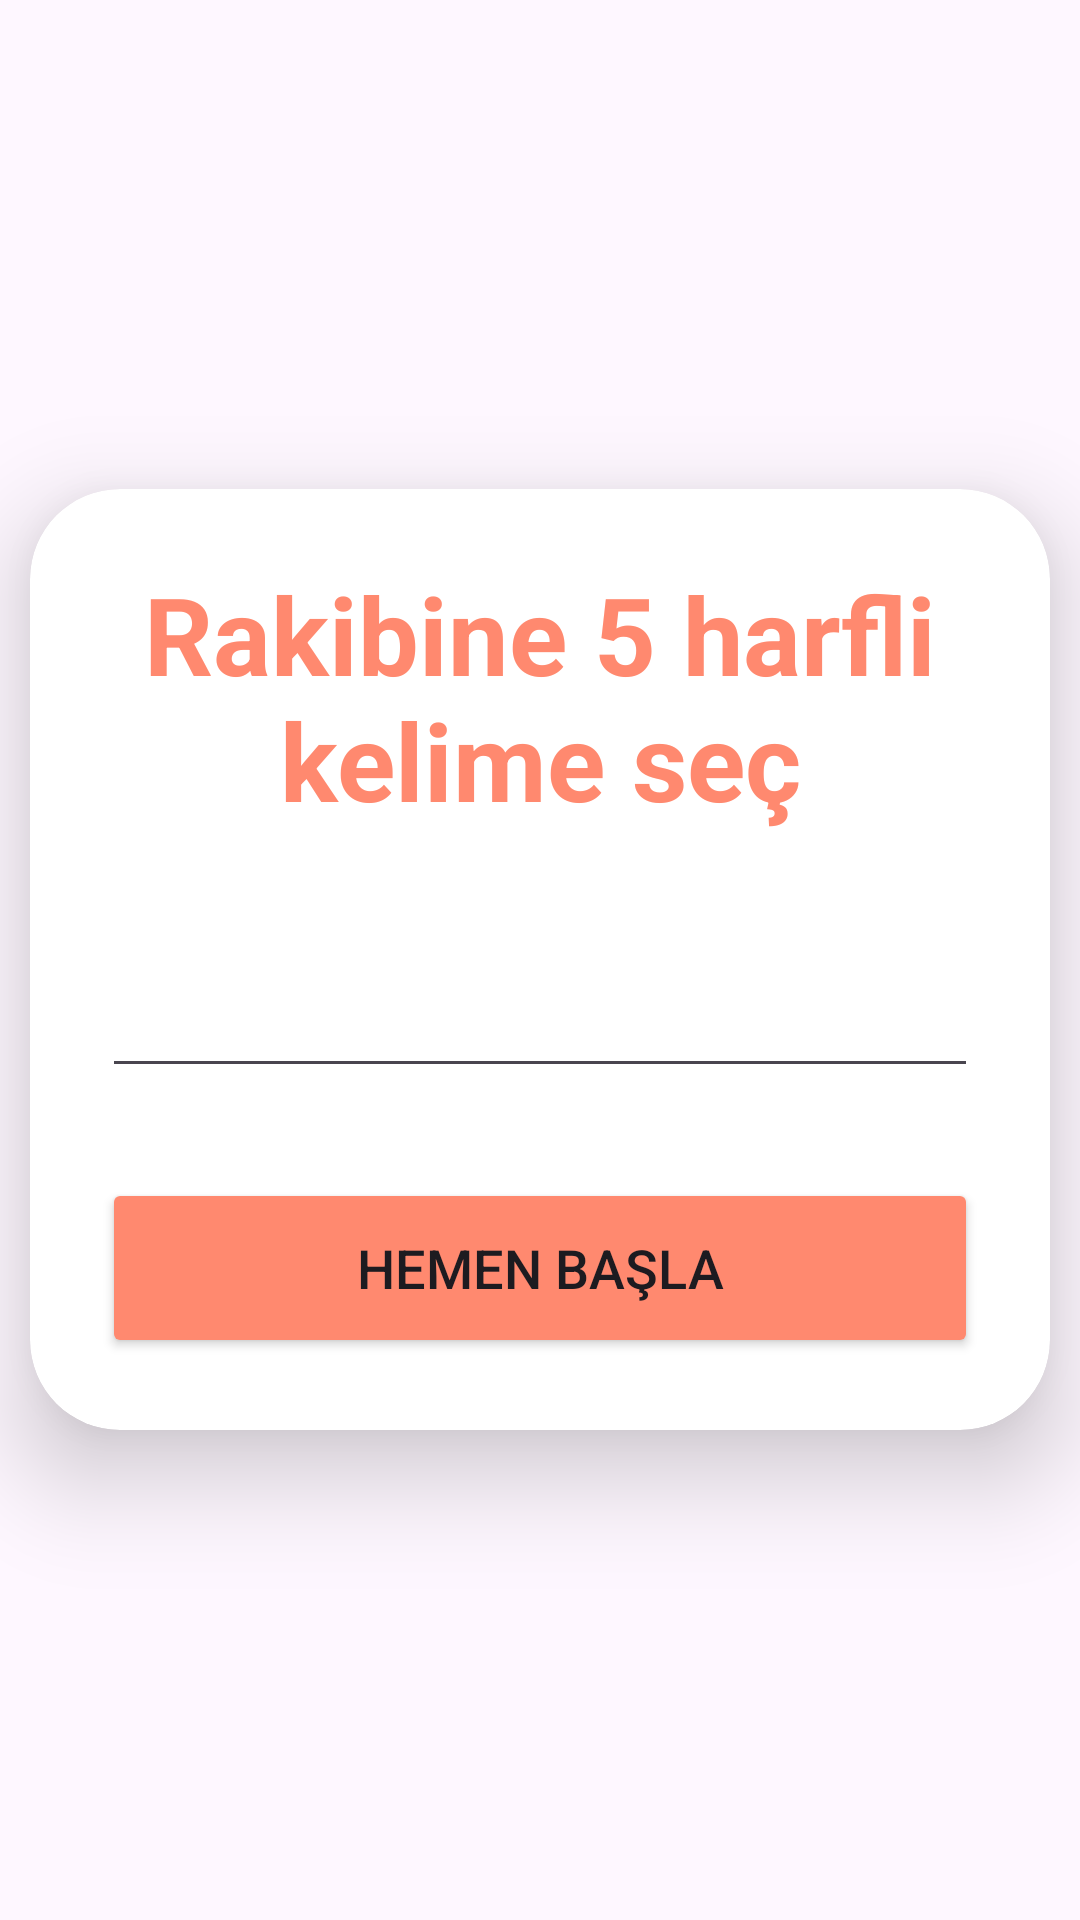

This screen was rendered from an Android layout file. Write that file and the resources it references.
<!-- AndroidManifest.xml: application theme Theme.OnlineWordGame -->
<!-- res/layout/activity_game.xml -->
<?xml version="1.0" encoding="utf-8"?>
<LinearLayout xmlns:android="http://schemas.android.com/apk/res/android"
    xmlns:app="http://schemas.android.com/apk/res-auto"
    xmlns:tools="http://schemas.android.com/tools"
    android:layout_width="match_parent"
    android:layout_height="match_parent"
    android:orientation="vertical"
    android:gravity="center"
    android:background="@drawable/background"
    tools:context=".MainActivity">



    <androidx.cardview.widget.CardView
        android:layout_width="match_parent"
        android:layout_height="wrap_content"
        android:layout_margin="10dp"
        app:cardCornerRadius="30dp"
        app:cardElevation="20dp" >

        <LinearLayout
            android:layout_width="match_parent"
            android:layout_height="wrap_content"
            android:layout_gravity="center_horizontal"
            android:background="@drawable/customedittext"
            android:orientation="vertical"
            android:padding="24dp">

            <TextView
                android:id="@+id/KelimeText"
                android:layout_width="match_parent"
                android:layout_height="wrap_content"
                android:text="Rakibine 5 harfli kelime seç"
                android:textAlignment="center"
                android:textColor="@color/orange"
                android:textSize="36sp"
                android:textStyle="bold" />

            <EditText
                android:id="@+id/kelimeKullaniciText"
                android:layout_width="match_parent"
                android:layout_height="wrap_content"
                android:textAlignment="center"
                android:layout_marginTop="20dp"
                android:textColor="@color/orange"
                android:textSize="36sp"
                android:textStyle="bold" />


            <Button
                android:id="@+id/kelimeButton"
                android:layout_width="match_parent"
                android:layout_height="60dp"
                android:layout_marginTop="30dp"
                android:backgroundTint="@color/orange"
                android:text="Hemen Başla"
                android:textSize="18sp"
                app:cornerRadius="20dp" />


        </LinearLayout>


    </androidx.cardview.widget.CardView>

</LinearLayout>
<!-- resources referenced by this layout -->
<resources>
  <color name="orange">#FF896F</color>
  <style name="Theme.OnlineWordGame" parent="Base.Theme.OnlineWordGame" />
  <style name="Base.Theme.OnlineWordGame" parent="Theme.Material3.DayNight.NoActionBar">
          
          
      </style>
</resources>
